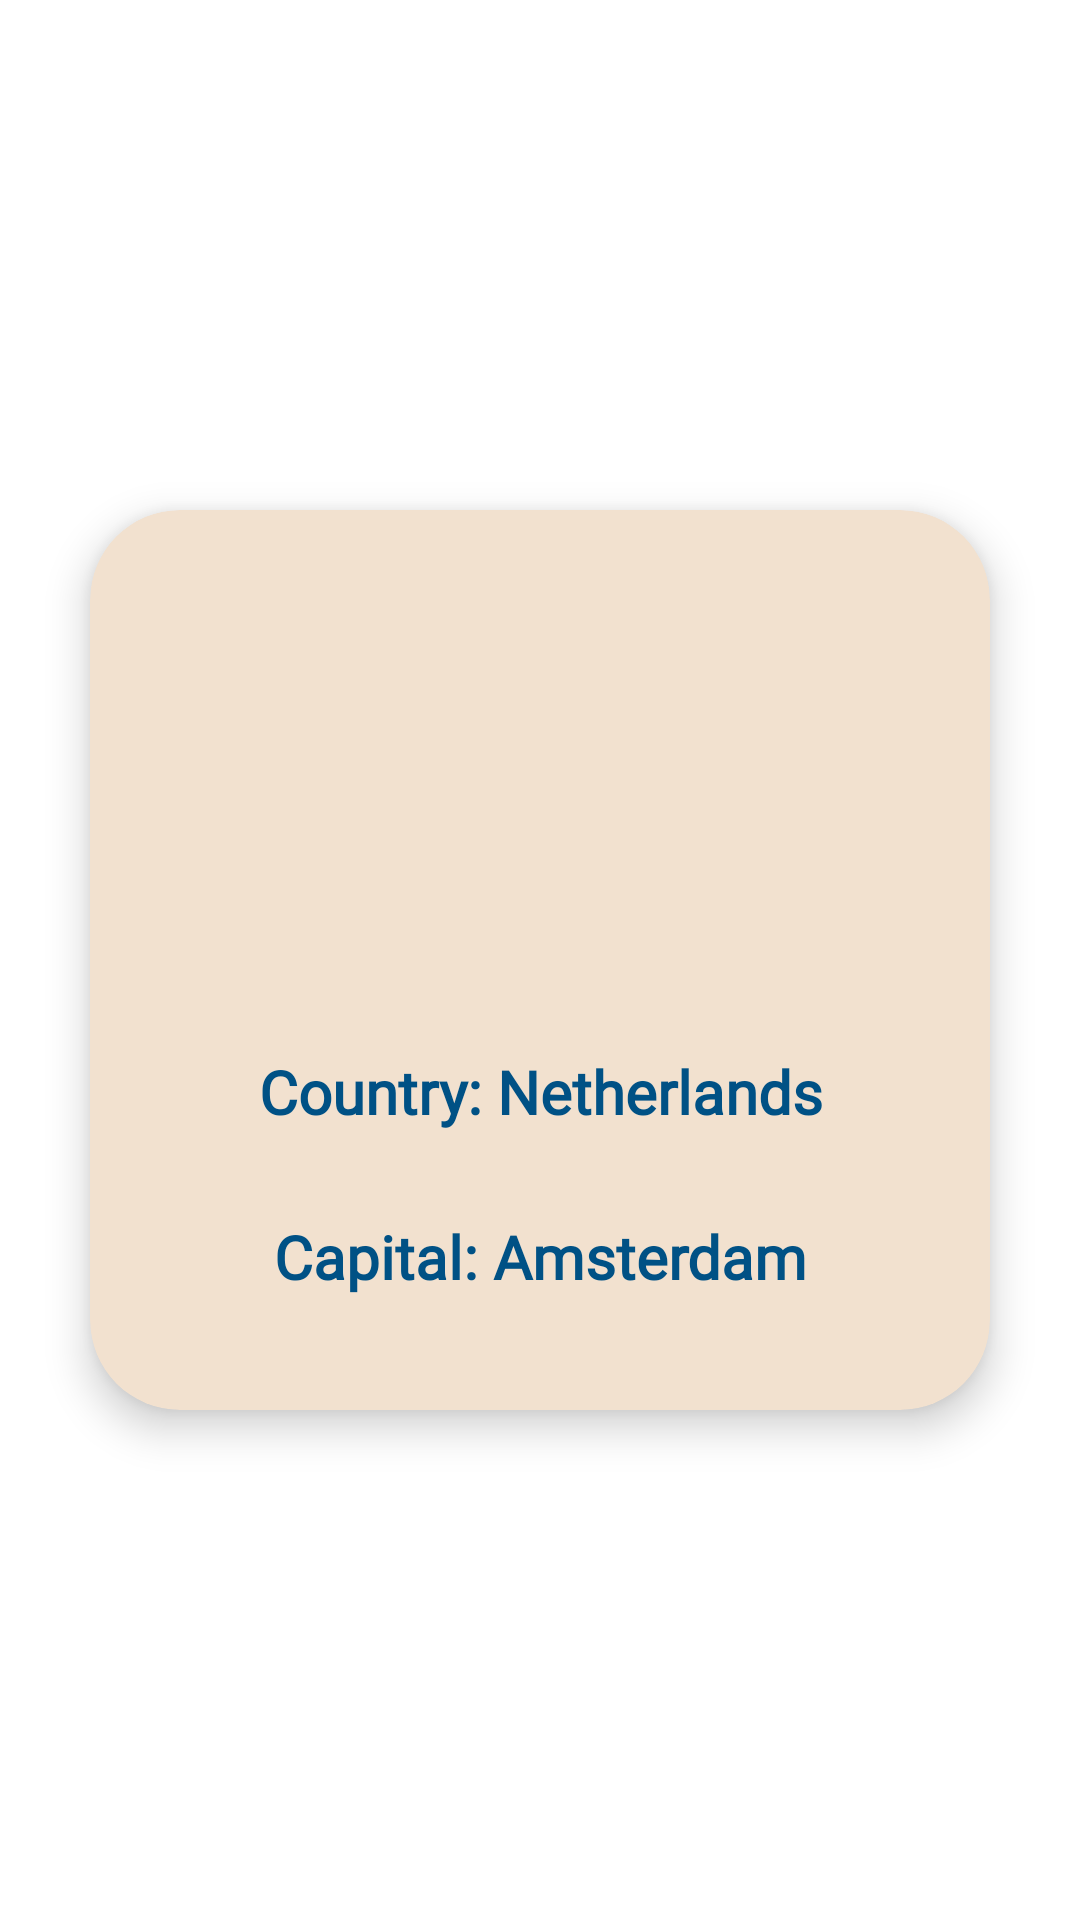

Produce the Android XML layout that renders to this screen, including the resource entries it uses.
<!-- AndroidManifest.xml: application theme Theme.ProjectForITSchool -->
<!-- res/layout/recycler_view_display_all_flags_row.xml -->
<?xml version="1.0" encoding="utf-8"?>
<androidx.constraintlayout.widget.ConstraintLayout xmlns:android="http://schemas.android.com/apk/res/android"
    xmlns:app="http://schemas.android.com/apk/res-auto"
    xmlns:tools="http://schemas.android.com/tools"
    android:layout_width="match_parent"
    android:layout_height="wrap_content">

    <androidx.cardview.widget.CardView
        android:layout_width="match_parent"
        android:layout_height="wrap_content"
        app:layout_constraintBottom_toBottomOf="parent"
        app:layout_constraintEnd_toEndOf="parent"
        app:layout_constraintStart_toStartOf="parent"
        app:layout_constraintTop_toTopOf="parent"
        android:layout_marginStart="30dp"
        android:layout_marginTop="10dp"
        android:layout_marginEnd="30dp"
        android:layout_marginBottom="10dp"
        app:cardBackgroundColor="@color/beige"
        app:cardCornerRadius="30dp"
        app:cardElevation="8dp">

        <androidx.constraintlayout.widget.ConstraintLayout
            android:layout_width="match_parent"
            android:layout_height="300dp">

            <TextView
                android:id="@+id/textView_country_name"
                android:layout_width="match_parent"
                android:layout_height="50dp"
                android:layout_marginTop="10dp"

                android:autoSizeMaxTextSize="20sp"
                android:autoSizeMinTextSize="16sp"
                android:autoSizeTextType="uniform"


                android:fontFamily="@font/montserrat"
                android:gravity="center"
                android:text="Country: Netherlands"
                android:textColor="@color/dark_blue"
                android:textStyle="bold"
                app:layout_constraintTop_toBottomOf="@+id/imageView_flag"
                tools:layout_editor_absoluteX="118dp" />

            <TextView
                android:id="@+id/textView_country_capital"
                android:layout_width="match_parent"
                android:layout_height="50dp"

                android:layout_marginTop="5dp"
                android:autoSizeMaxTextSize="20sp"
                android:autoSizeMinTextSize="16sp"
                android:autoSizeTextType="uniform"

                android:fontFamily="@font/montserrat"
                android:gravity="center"
                android:text="Capital: Amsterdam"
                android:textColor="@color/dark_blue"
                android:textSize="15sp"
                android:textStyle="bold"
                app:layout_constraintTop_toBottomOf="@+id/textView_country_name"
                tools:layout_editor_absoluteX="0dp" />

            <ImageView
                android:id="@+id/imageView_flag"
                android:layout_width="180dp"
                android:layout_height="135dp"
                android:layout_marginTop="24dp"
                app:layout_constraintEnd_toEndOf="parent"
                app:layout_constraintStart_toStartOf="parent"
                app:layout_constraintTop_toTopOf="parent"
                app:srcCompat="@drawable/flag_netherlands" />

        </androidx.constraintlayout.widget.ConstraintLayout>

    </androidx.cardview.widget.CardView>
</androidx.constraintlayout.widget.ConstraintLayout>
<!-- resources referenced by this layout -->
<resources>
  <color name="beige">#F2E1CF</color>
  <color name="dark_blue">#005185</color>
  <style name="Theme.ProjectForITSchool" parent="Theme.MaterialComponents.DayNight.NoActionBar">
          
          <item name="colorPrimary">@color/beige</item>
          <item name="colorPrimaryVariant">@color/dark_blue</item>
          <item name="colorOnPrimary">@color/beige</item>
          
          <item name="colorSecondary">@color/dark_blue</item>
          <item name="colorSecondaryVariant">@color/dark_blue</item>
          <item name="colorOnSecondary">@color/dark_blue</item>
          
          <item name="android:statusBarColor">?attr/colorPrimaryVariant</item>
          <item name="android:navigationBarColor">@color/dark_blue</item>
  
          
      </style>
</resources>
